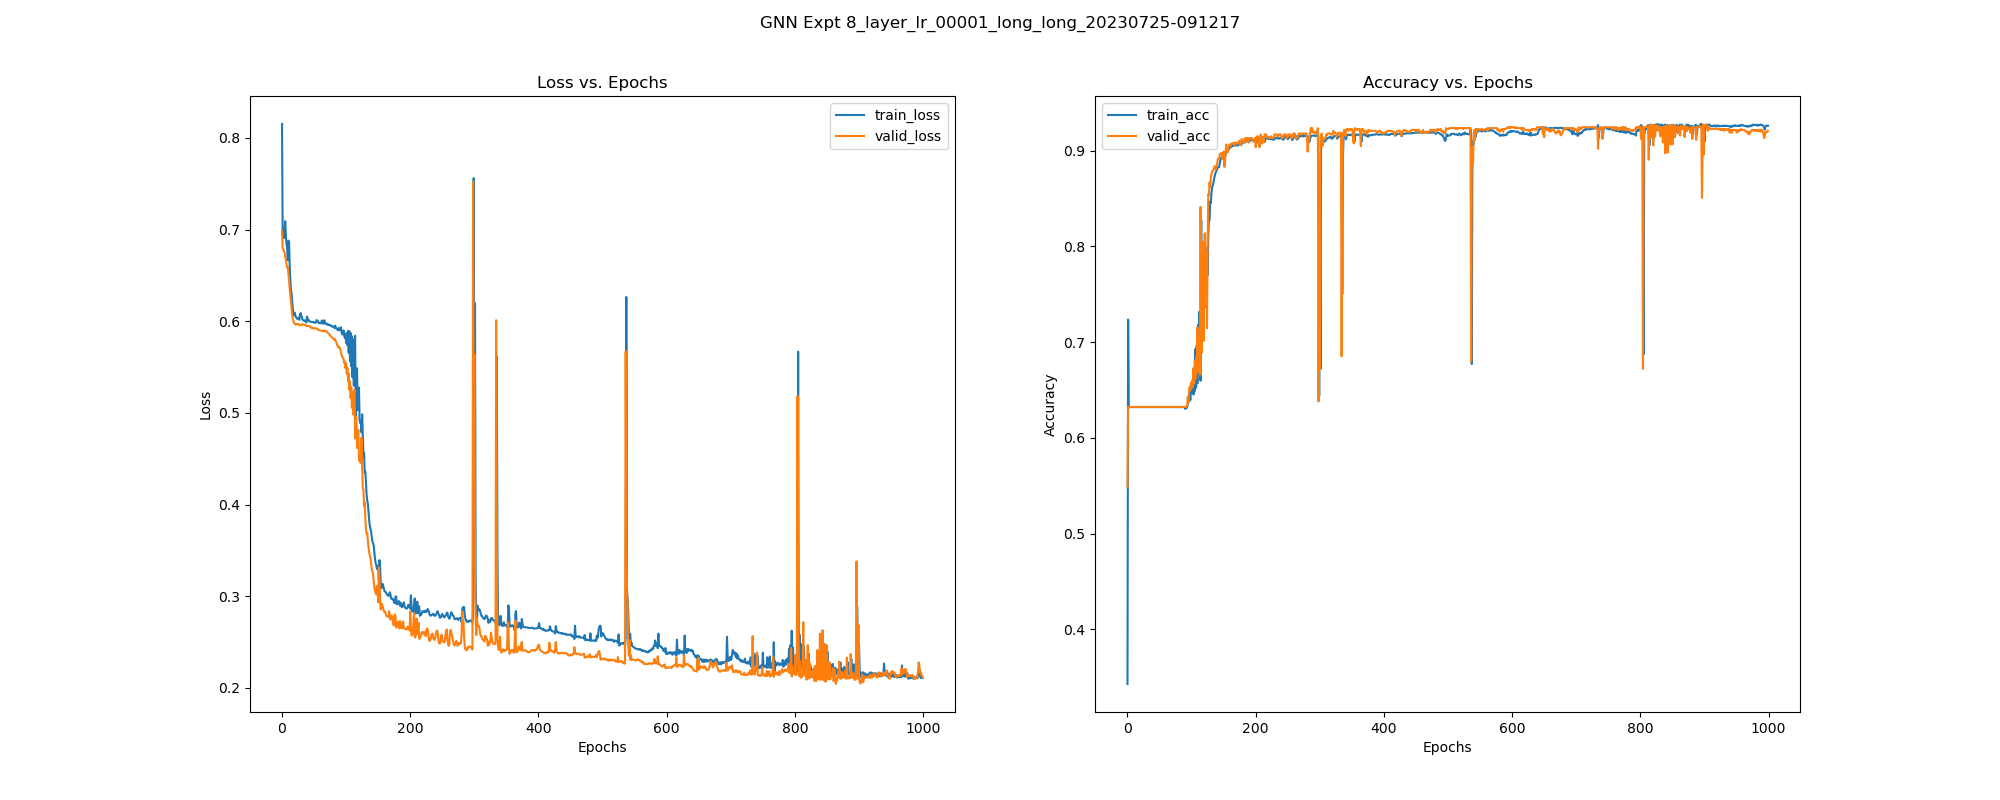

Data behind this chart, as committed beside it:
, epoch, train_loss, train_acc, train_pre, train_rec, train_f1, train_auc, train_mcc, valid_loss, valid_acc, valid_pre, valid_rec, valid_f1, valid_auc, valid_mcc, test_acc, test_pre, test_rec, test_f1, test_auc, test_mcc, test_pr-auc, train_pr-auc
0, 0.0, 0.8152, 0.343, 0.3485, 0.904, 0.5031, 0.4469, -0.1831, 0.6988, 0.5491, 0.4463, 0.9409, 0.6055, 0.5568, 0.3028, 0.5626, 0.4534, 0.9137, 0.6061, 0.5781, 0.2995, 0.4333, 0.3149
1, 1.0, 0.6953, 0.7236, 0.5748, 0.9545, 0.7176, 0.6328, 0.5378, 0.6801, 0.6323, 0.0, 0.0, 0.0, 0.4838, 0.0, 0.6318, 0.0, 0.0, 0.0, 0.4641, 0.0, 0.3627, 0.3959
2, 2.0, 0.6993, 0.6321, 0.0, 0.0, 0.0, 0.213, 0.0, 0.6781, 0.6323, 0.0, 0.0, 0.0, 0.4891, 0.0, 0.6318, 0.0, 0.0, 0.0, 0.4662, 0.0, 0.3524, 0.2436
3, 3.0, 0.6907, 0.6321, 0.0, 0.0, 0.0, 0.2922, 0.0, 0.6765, 0.6323, 0.0, 0.0, 0.0, 0.4704, 0.0, 0.6318, 0.0, 0.0, 0.0, 0.4513, 0.0, 0.364, 0.2624
4, 4.0, 0.6985, 0.6321, 0.0, 0.0, 0.0, 0.2361, 0.0, 0.675, 0.6323, 0.0, 0.0, 0.0, 0.4757, 0.0, 0.6318, 0.0, 0.0, 0.0, 0.4556, 0.0, 0.3615, 0.2479
5, 5.0, 0.7091, 0.6321, 0.0, 0.0, 0.0, 0.1594, 0.0, 0.67, 0.6323, 0.0, 0.0, 0.0, 0.5109, 0.0, 0.6318, 0.0, 0.0, 0.0, 0.4835, 0.0, 0.3783, 0.23
6, 6.0, 0.6935, 0.6321, 0.0, 0.0, 0.0, 0.2107, 0.0, 0.6669, 0.6323, 0.0, 0.0, 0.0, 0.5185, 0.0, 0.6318, 0.0, 0.0, 0.0, 0.489, 0.0, 0.3828, 0.2446
7, 7.0, 0.6834, 0.6321, 0.0, 0.0, 0.0, 0.2816, 0.0, 0.6627, 0.6323, 0.0, 0.0, 0.0, 0.5461, 0.0, 0.6318, 0.0, 0.0, 0.0, 0.5258, 0.0, 0.4644, 0.3096
8, 8.0, 0.6803, 0.6321, 0.0, 0.0, 0.0, 0.3032, 0.0, 0.6585, 0.6323, 0.0, 0.0, 0.0, 0.5719, 0.0, 0.6318, 0.0, 0.0, 0.0, 0.5452, 0.0, 0.5307, 0.3516
9, 9.0, 0.6666, 0.6321, 0.0, 0.0, 0.0, 0.4423, 0.0, 0.6588, 0.6323, 0.0, 0.0, 0.0, 0.5304, 0.0, 0.6318, 0.0, 0.0, 0.0, 0.5098, 0.0, 0.4715, 0.4262
10, 10.0, 0.688, 0.6321, 0.0, 0.0, 0.0, 0.3033, 0.0, 0.6524, 0.6323, 0.0, 0.0, 0.0, 0.5781, 0.0, 0.6318, 0.0, 0.0, 0.0, 0.559, 0.0, 0.5522, 0.3265
11, 11.0, 0.6866, 0.6321, 0.0, 0.0, 0.0, 0.2825, 0.0, 0.6432, 0.6323, 0.0, 0.0, 0.0, 0.7462, 0.0, 0.6318, 0.0, 0.0, 0.0, 0.728, 0.0, 0.7205, 0.2975
12, 12.0, 0.6593, 0.6321, 0.0, 0.0, 0.0, 0.5127, 0.0, 0.6354, 0.6323, 0.0, 0.0, 0.0, 0.7955, 0.0, 0.6318, 0.0, 0.0, 0.0, 0.7689, 0.0, 0.7625, 0.4489
13, 13.0, 0.6444, 0.6321, 0.0, 0.0, 0.0, 0.5714, 0.0, 0.6277, 0.6323, 0.0, 0.0, 0.0, 0.7956, 0.0, 0.6318, 0.0, 0.0, 0.0, 0.7686, 0.0, 0.7575, 0.5125
14, 14.0, 0.6335, 0.6321, 0.0, 0.0, 0.0, 0.6021, 0.0, 0.6196, 0.6323, 0.0, 0.0, 0.0, 0.8107, 0.0, 0.6318, 0.0, 0.0, 0.0, 0.7828, 0.0, 0.7701, 0.541
15, 15.0, 0.6294, 0.6321, 0.0, 0.0, 0.0, 0.565, 0.0, 0.6131, 0.6323, 0.0, 0.0, 0.0, 0.8019, 0.0, 0.6318, 0.0, 0.0, 0.0, 0.7765, 0.0, 0.7723, 0.5114
16, 16.0, 0.6199, 0.6321, 0.0, 0.0, 0.0, 0.5861, 0.0, 0.606, 0.6323, 0.0, 0.0, 0.0, 0.8276, 0.0, 0.6318, 0.0, 0.0, 0.0, 0.7821, 0.0, 0.7747, 0.5446
17, 17.0, 0.6127, 0.6321, 0.0, 0.0, 0.0, 0.6012, 0.0, 0.6019, 0.6323, 0.0, 0.0, 0.0, 0.814, 0.0, 0.6318, 0.0, 0.0, 0.0, 0.7627, 0.0, 0.7688, 0.5699
18, 18.0, 0.6079, 0.6321, 0.0, 0.0, 0.0, 0.6133, 0.0, 0.5996, 0.6323, 0.0, 0.0, 0.0, 0.8077, 0.0, 0.6318, 0.0, 0.0, 0.0, 0.7683, 0.0, 0.762, 0.58
19, 19.0, 0.6063, 0.6321, 0.0, 0.0, 0.0, 0.6136, 0.0, 0.5977, 0.6323, 0.0, 0.0, 0.0, 0.8117, 0.0, 0.6318, 0.0, 0.0, 0.0, 0.7648, 0.0, 0.7607, 0.5742
20, 20.0, 0.6093, 0.6321, 0.0, 0.0, 0.0, 0.573, 0.0, 0.5973, 0.6323, 0.0, 0.0, 0.0, 0.8217, 0.0, 0.6318, 0.0, 0.0, 0.0, 0.7846, 0.0, 0.7838, 0.5366
21, 21.0, 0.6056, 0.6321, 0.0, 0.0, 0.0, 0.5927, 0.0, 0.5964, 0.6323, 0.0, 0.0, 0.0, 0.8214, 0.0, 0.6318, 0.0, 0.0, 0.0, 0.7841, 0.0, 0.7833, 0.5647
22, 22.0, 0.6045, 0.6321, 0.0, 0.0, 0.0, 0.5938, 0.0, 0.5964, 0.6323, 0.0, 0.0, 0.0, 0.8173, 0.0, 0.6318, 0.0, 0.0, 0.0, 0.7853, 0.0, 0.7851, 0.571
23, 23.0, 0.6029, 0.6321, 0.0, 0.0, 0.0, 0.6052, 0.0, 0.5969, 0.6323, 0.0, 0.0, 0.0, 0.8276, 0.0, 0.6318, 0.0, 0.0, 0.0, 0.7908, 0.0, 0.7916, 0.5808
24, 24.0, 0.6027, 0.6321, 0.0, 0.0, 0.0, 0.6055, 0.0, 0.597, 0.6323, 0.0, 0.0, 0.0, 0.8281, 0.0, 0.6318, 0.0, 0.0, 0.0, 0.7907, 0.0, 0.7899, 0.5819
25, 25.0, 0.6026, 0.6321, 0.0, 0.0, 0.0, 0.6072, 0.0, 0.5969, 0.6323, 0.0, 0.0, 0.0, 0.827, 0.0, 0.6318, 0.0, 0.0, 0.0, 0.7929, 0.0, 0.7931, 0.5815
26, 26.0, 0.6037, 0.6321, 0.0, 0.0, 0.0, 0.5983, 0.0, 0.5969, 0.6323, 0.0, 0.0, 0.0, 0.8278, 0.0, 0.6318, 0.0, 0.0, 0.0, 0.7936, 0.0, 0.7943, 0.5653
27, 27.0, 0.6015, 0.6321, 0.0, 0.0, 0.0, 0.6386, 0.0, 0.596, 0.6323, 0.0, 0.0, 0.0, 0.8278, 0.0, 0.6318, 0.0, 0.0, 0.0, 0.7811, 0.0, 0.7809, 0.5855
28, 28.0, 0.6073, 0.6321, 0.0, 0.0, 0.0, 0.5798, 0.0, 0.5959, 0.6323, 0.0, 0.0, 0.0, 0.8301, 0.0, 0.6318, 0.0, 0.0, 0.0, 0.7795, 0.0, 0.777, 0.5377
29, 29.0, 0.6089, 0.6321, 0.0, 0.0, 0.0, 0.5611, 0.0, 0.5959, 0.6323, 0.0, 0.0, 0.0, 0.8305, 0.0, 0.6318, 0.0, 0.0, 0.0, 0.7834, 0.0, 0.779, 0.5118
30, 30.0, 0.6061, 0.6321, 0.0, 0.0, 0.0, 0.5801, 0.0, 0.5958, 0.6323, 0.0, 0.0, 0.0, 0.8284, 0.0, 0.6318, 0.0, 0.0, 0.0, 0.7814, 0.0, 0.7802, 0.5495
31, 31.0, 0.6047, 0.6321, 0.0, 0.0, 0.0, 0.5859, 0.0, 0.5966, 0.6323, 0.0, 0.0, 0.0, 0.8293, 0.0, 0.6318, 0.0, 0.0, 0.0, 0.7832, 0.0, 0.7808, 0.5605
32, 32.0, 0.6015, 0.6321, 0.0, 0.0, 0.0, 0.6136, 0.0, 0.5965, 0.6323, 0.0, 0.0, 0.0, 0.8297, 0.0, 0.6318, 0.0, 0.0, 0.0, 0.783, 0.0, 0.7812, 0.5901
33, 33.0, 0.601, 0.6321, 0.0, 0.0, 0.0, 0.6195, 0.0, 0.5964, 0.6323, 0.0, 0.0, 0.0, 0.8268, 0.0, 0.6318, 0.0, 0.0, 0.0, 0.7779, 0.0, 0.7807, 0.5962
34, 34.0, 0.601, 0.6321, 0.0, 0.0, 0.0, 0.6232, 0.0, 0.5962, 0.6323, 0.0, 0.0, 0.0, 0.8455, 0.0, 0.6318, 0.0, 0.0, 0.0, 0.8048, 0.0, 0.7947, 0.5961
35, 35.0, 0.6004, 0.6321, 0.0, 0.0, 0.0, 0.6324, 0.0, 0.596, 0.6323, 0.0, 0.0, 0.0, 0.8384, 0.0, 0.6318, 0.0, 0.0, 0.0, 0.7952, 0.0, 0.7922, 0.6072
36, 36.0, 0.6008, 0.6321, 0.0, 0.0, 0.0, 0.6262, 0.0, 0.5959, 0.6323, 0.0, 0.0, 0.0, 0.8393, 0.0, 0.6318, 0.0, 0.0, 0.0, 0.7963, 0.0, 0.7935, 0.6031
37, 37.0, 0.6003, 0.6321, 0.0, 0.0, 0.0, 0.6335, 0.0, 0.5958, 0.6323, 0.0, 0.0, 0.0, 0.8395, 0.0, 0.6318, 0.0, 0.0, 0.0, 0.7978, 0.0, 0.7956, 0.6091
38, 38.0, 0.5986, 0.6321, 0.0, 0.0, 0.0, 0.6656, 0.0, 0.5949, 0.6323, 0.0, 0.0, 0.0, 0.8415, 0.0, 0.6318, 0.0, 0.0, 0.0, 0.7848, 0.0, 0.7893, 0.6298
39, 39.0, 0.6051, 0.6321, 0.0, 0.0, 0.0, 0.5932, 0.0, 0.5947, 0.6323, 0.0, 0.0, 0.0, 0.8471, 0.0, 0.6318, 0.0, 0.0, 0.0, 0.7924, 0.0, 0.7903, 0.5637
40, 40.0, 0.6023, 0.6321, 0.0, 0.0, 0.0, 0.6201, 0.0, 0.5948, 0.6323, 0.0, 0.0, 0.0, 0.8483, 0.0, 0.6318, 0.0, 0.0, 0.0, 0.794, 0.0, 0.7907, 0.5929
41, 41.0, 0.6019, 0.6321, 0.0, 0.0, 0.0, 0.6239, 0.0, 0.5947, 0.6323, 0.0, 0.0, 0.0, 0.8539, 0.0, 0.6318, 0.0, 0.0, 0.0, 0.8008, 0.0, 0.7948, 0.5996
42, 42.0, 0.6, 0.6321, 0.0, 0.0, 0.0, 0.6398, 0.0, 0.5948, 0.6323, 0.0, 0.0, 0.0, 0.8494, 0.0, 0.6318, 0.0, 0.0, 0.0, 0.8011, 0.0, 0.7873, 0.6136
43, 43.0, 0.5998, 0.6321, 0.0, 0.0, 0.0, 0.6418, 0.0, 0.5946, 0.6323, 0.0, 0.0, 0.0, 0.8458, 0.0, 0.6318, 0.0, 0.0, 0.0, 0.7939, 0.0, 0.7843, 0.616
44, 44.0, 0.5998, 0.6321, 0.0, 0.0, 0.0, 0.6439, 0.0, 0.5944, 0.6323, 0.0, 0.0, 0.0, 0.8415, 0.0, 0.6318, 0.0, 0.0, 0.0, 0.7911, 0.0, 0.7846, 0.6183
45, 45.0, 0.5994, 0.6321, 0.0, 0.0, 0.0, 0.6495, 0.0, 0.593, 0.6323, 0.0, 0.0, 0.0, 0.8559, 0.0, 0.6318, 0.0, 0.0, 0.0, 0.7856, 0.0, 0.7757, 0.6225
46, 46.0, 0.5993, 0.6321, 0.0, 0.0, 0.0, 0.6505, 0.0, 0.593, 0.6323, 0.0, 0.0, 0.0, 0.8553, 0.0, 0.6318, 0.0, 0.0, 0.0, 0.7871, 0.0, 0.7786, 0.6246
47, 47.0, 0.5989, 0.6321, 0.0, 0.0, 0.0, 0.6563, 0.0, 0.5926, 0.6323, 0.0, 0.0, 0.0, 0.8523, 0.0, 0.6318, 0.0, 0.0, 0.0, 0.7808, 0.0, 0.7747, 0.6299
48, 48.0, 0.5993, 0.6321, 0.0, 0.0, 0.0, 0.6538, 0.0, 0.5924, 0.6323, 0.0, 0.0, 0.0, 0.8526, 0.0, 0.6318, 0.0, 0.0, 0.0, 0.7862, 0.0, 0.7774, 0.6248
49, 49.0, 0.5993, 0.6321, 0.0, 0.0, 0.0, 0.6531, 0.0, 0.5926, 0.6323, 0.0, 0.0, 0.0, 0.8432, 0.0, 0.6318, 0.0, 0.0, 0.0, 0.7805, 0.0, 0.7793, 0.6266
50, 50.0, 0.5987, 0.6321, 0.0, 0.0, 0.0, 0.6607, 0.0, 0.5923, 0.6323, 0.0, 0.0, 0.0, 0.8528, 0.0, 0.6318, 0.0, 0.0, 0.0, 0.7913, 0.0, 0.7826, 0.6328
51, 51.0, 0.5983, 0.6321, 0.0, 0.0, 0.0, 0.6653, 0.0, 0.5922, 0.6323, 0.0, 0.0, 0.0, 0.8443, 0.0, 0.6318, 0.0, 0.0, 0.0, 0.7806, 0.0, 0.7791, 0.638
52, 52.0, 0.5983, 0.6321, 0.0, 0.0, 0.0, 0.6672, 0.0, 0.5919, 0.6323, 0.0, 0.0, 0.0, 0.8549, 0.0, 0.6318, 0.0, 0.0, 0.0, 0.803, 0.0, 0.7945, 0.6381
53, 53.0, 0.5987, 0.6321, 0.0, 0.0, 0.0, 0.669, 0.0, 0.5923, 0.6323, 0.0, 0.0, 0.0, 0.8484, 0.0, 0.6318, 0.0, 0.0, 0.0, 0.7917, 0.0, 0.7907, 0.6374
54, 54.0, 0.6013, 0.6321, 0.0, 0.0, 0.0, 0.6375, 0.0, 0.5921, 0.6323, 0.0, 0.0, 0.0, 0.8573, 0.0, 0.6318, 0.0, 0.0, 0.0, 0.8029, 0.0, 0.7939, 0.6033
55, 55.0, 0.6004, 0.6321, 0.0, 0.0, 0.0, 0.6506, 0.0, 0.5918, 0.6323, 0.0, 0.0, 0.0, 0.8582, 0.0, 0.6318, 0.0, 0.0, 0.0, 0.804, 0.0, 0.7951, 0.6144
56, 56.0, 0.6001, 0.6321, 0.0, 0.0, 0.0, 0.6534, 0.0, 0.5908, 0.6323, 0.0, 0.0, 0.0, 0.8538, 0.0, 0.6318, 0.0, 0.0, 0.0, 0.7925, 0.0, 0.7837, 0.6203
57, 57.0, 0.5983, 0.6321, 0.0, 0.0, 0.0, 0.6743, 0.0, 0.5906, 0.6323, 0.0, 0.0, 0.0, 0.8581, 0.0, 0.6318, 0.0, 0.0, 0.0, 0.797, 0.0, 0.7863, 0.646
58, 58.0, 0.5978, 0.6321, 0.0, 0.0, 0.0, 0.6816, 0.0, 0.5901, 0.6323, 0.0, 0.0, 0.0, 0.8546, 0.0, 0.6318, 0.0, 0.0, 0.0, 0.7913, 0.0, 0.786, 0.6517
59, 59.0, 0.5981, 0.6321, 0.0, 0.0, 0.0, 0.6774, 0.0, 0.59, 0.6323, 0.0, 0.0, 0.0, 0.8591, 0.0, 0.6318, 0.0, 0.0, 0.0, 0.7985, 0.0, 0.7882, 0.6488
... 940 more rows
